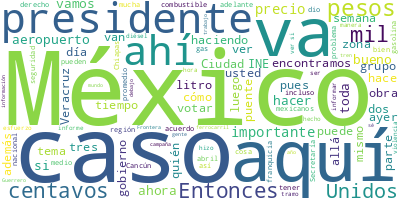

Values plotted in this chart, from the file beside it:
Participante, Texto, Sentimiento, Palabras, Dia, Mes, Anio
PRESIDENTE ANDRES MANUEL LOPEZ OBRADOR, : Buenos días. Ánimo, estamos iniciando …, 0.0, 34, 22, 04, 2024
PRESIDENTE ANDRES MANUEL LOPEZ OBRADOR, Y también este día muy especial vamos a …, 0.0, 44, 22, 04, 2024
PRESIDENTE ANDRES MANUEL LOPEZ OBRADOR, Para controlar la inflación no basta con…, 0.0, 85, 22, 04, 2024
PRESIDENTE ANDRES MANUEL LOPEZ OBRADOR, Lo mismo en el caso de los combustibles,…, 0.0, 65, 22, 04, 2024
PRESIDENTE ANDRES MANUEL LOPEZ OBRADOR, También vamos a informar a nuestros pais…, 0.0, 106, 22, 04, 2024
PRESIDENTE ANDRES MANUEL LOPEZ OBRADOR, También, con la aclaración que esto no c…, 0.0, 74, 22, 04, 2024
PRESIDENTE ANDRES MANUEL LOPEZ OBRADOR, De modo que vamos a empezar con el infor…, 0.0, 24, 22, 04, 2024
DAVID AGUILAR ROMERO, ?Muy buenos días a todas y a todos. Seño…, 0.0, 14, 22, 04, 2024
DAVID AGUILAR ROMERO, Seguimos con promedios similares de las …, 0.0, 72, 22, 04, 2024
DAVID AGUILAR ROMERO, Tenemos una leve disminución en el preci…, 0.0, 30, 22, 04, 2024
DAVID AGUILAR ROMERO, En el caso de los incentivos fiscales, n…, 0.0, 37, 22, 04, 2024
DAVID AGUILAR ROMERO, Pasamos ahora a los indicadores de ganan…, 0.0, 48, 22, 04, 2024
DAVID AGUILAR ROMERO, Pasando ahora por tipo de combustible y …, 0.0, 63, 22, 04, 2024
DAVID AGUILAR ROMERO, Pero también tenemos casos con el combus…, 0.0, 95, 22, 04, 2024
DAVID AGUILAR ROMERO, Pasamos ahora a la Premium, y en el caso…, 0.0, 72, 22, 04, 2024
DAVID AGUILAR ROMERO, Sin embargo, buenos precios también en l…, 0.0, 60, 22, 04, 2024
DAVID AGUILAR ROMERO, En el caso del diésel, y la importancia …, 0.0, 128, 22, 04, 2024
DAVID AGUILAR ROMERO, Pasando ahora al tema de verificación, d…, 0.0, 78, 22, 04, 2024
DAVID AGUILAR ROMERO, Pasando ahora al quién es quién en los p…, 0.0, 133, 22, 04, 2024
DAVID AGUILAR ROMERO, De las 884 verificaciones que se realiza…, 0.0, 29, 22, 04, 2024
DAVID AGUILAR ROMERO, Vamos ahora en el caso del gas estaciona…, 0.0, 76, 22, 04, 2024
DAVID AGUILAR ROMERO, En el caso del gas por kilo, el que el q…, 0.0, 72, 22, 04, 2024
DAVID AGUILAR ROMERO, Regresando al tema de las verificaciones…, 0.0, 31, 22, 04, 2024
DAVID AGUILAR ROMERO, Pasamos ahora al tema de la canasta bási…, 0.0, 130, 22, 04, 2024
DAVID AGUILAR ROMERO, Pasamos ahora por zonas, en el caso de l…, 0.0, 67, 22, 04, 2024
DAVID AGUILAR ROMERO, Un poco más al norte, en la zona centro …, 0.0, 40, 22, 04, 2024
DAVID AGUILAR ROMERO, Y en la zona norte tenemos, al 8 al 12 d…, 0.0, 29, 22, 04, 2024
DAVID AGUILAR ROMERO, Pasando un poquito más también al norte …, 0.0, 65, 22, 04, 2024
DAVID AGUILAR ROMERO, Y cerramos por ahora con la zona sur. En…, 0.0, 76, 22, 04, 2024
DAVID AGUILAR ROMERO, Como podemos ver, en todos los casos pre…, 0.0, 31, 22, 04, 2024
DAVID AGUILAR ROMERO, Y, como lo comentó el señor presidente, …, 0.0, 156, 22, 04, 2024
DAVID AGUILAR ROMERO, Entonces le pedimos a Brenda Jaqueline G…, 0.0, 31, 22, 04, 2024
DAVID AGUILAR ROMERO, ?Y en el caso de la gasolina, gasolina d…, 0.0, 49, 22, 04, 2024
DAVID AGUILAR ROMERO, Y en este caso nos acompaña Manuel Cerda…, 0.0, 38, 22, 04, 2024
DAVID AGUILAR ROMERO, ?Y en el caso del diésel, como ya lo men…, 0.0, 74, 22, 04, 2024
DAVID AGUILAR ROMERO, ?Y pasamos ahora al tema de las tiendas …, 0.0, 141, 22, 04, 2024
DAVID AGUILAR ROMERO, ?Muchísimas gracias. Eso es todo, señor …, 0.0, 9, 22, 04, 2024
ALICIA BARCENA IBARRA, ?Muy buenos días, a todos, a todas. Con …, 0.0, 12, 22, 04, 2024
ALICIA BARCENA IBARRA, Presento a ustedes la información de vot…, 0.0, 52, 22, 04, 2024
ALICIA BARCENA IBARRA, Sigue siendo un número bajo para la cant…, 0.0, 41, 22, 04, 2024
ALICIA BARCENA IBARRA, La presencial se dará sólo en 23 casilla…, 0.0, 73, 22, 04, 2024
ALICIA BARCENA IBARRA, Todo esto ha sido responsabilidad del IN…, 0.0, 44, 22, 04, 2024
ALICIA BARCENA IBARRA, El INE ha entregado un millón 585 mil 27…, 0.0, 36, 22, 04, 2024
ALICIA BARCENA IBARRA, Es que una cosa es la credencialización …, 0.0, 53, 22, 04, 2024
ALICIA BARCENA IBARRA, Sin embargo, el INE informó a 39 mil 724…, 0.0, 37, 22, 04, 2024
ALICIA BARCENA IBARRA, De los 39 mil 724 que recibieron una not…, 0.0, 58, 22, 04, 2024
ALICIA BARCENA IBARRA, El 21 de abril, ayer, nosotros nos reuni…, 0.0, 93, 22, 04, 2024
ALICIA BARCENA IBARRA, Sin embargo, nos quedan todavía 18 mil 7…, 0.0, 114, 22, 04, 2024
ALICIA BARCENA IBARRA, Esto, vuelvo y repito, y esto es lo últi…, 0.0, 82, 22, 04, 2024
ALICIA BARCENA IBARRA, Muchas gracias., 0.0, 2, 22, 04, 2024
PRESIDENTE ANDRES MANUEL LOPEZ OBRADOR, ?Muy bien. Pues empezamos, adelante., 0.0, 5, 22, 04, 2024
PREGUNTA, ?Buenos días, presidente., 0.0, 3, 22, 04, 2024
PREGUNTA, José Manuel Fuentes, de?Capital 21., 0.0, 6, 22, 04, 2024
PREGUNTA, Preguntarle, sobre todo el primer tema, …, 0.0, 55, 22, 04, 2024
PRESIDENTE ANDRES MANUEL LOPEZ OBRADOR, ?Sí, ya tiene algún tiempo que se tomó e…, 0.0, 159, 22, 04, 2024
PRESIDENTE ANDRES MANUEL LOPEZ OBRADOR, Hemos hecho el compromiso aquí de que va…, 0.0, 53, 22, 04, 2024
PREGUNTA, ?Y, bueno, ¿nos podría decir cuándo vend…, 0.0, 8, 22, 04, 2024
PRESIDENTE ANDRES MANUEL LOPEZ OBRADOR, ?Pues, quedamos en hacerlo, ¿no, Jesús?,…, 0.0, 35, 22, 04, 2024
PRESIDENTE ANDRES MANUEL LOPEZ OBRADOR, No sé si el martes anterior o hace unos …, 0.0, 84, 22, 04, 2024
PREGUNTA, ?Y, bueno, en este mismo tema, president…, 0.0, 35, 22, 04, 2024
... 296 more rows
